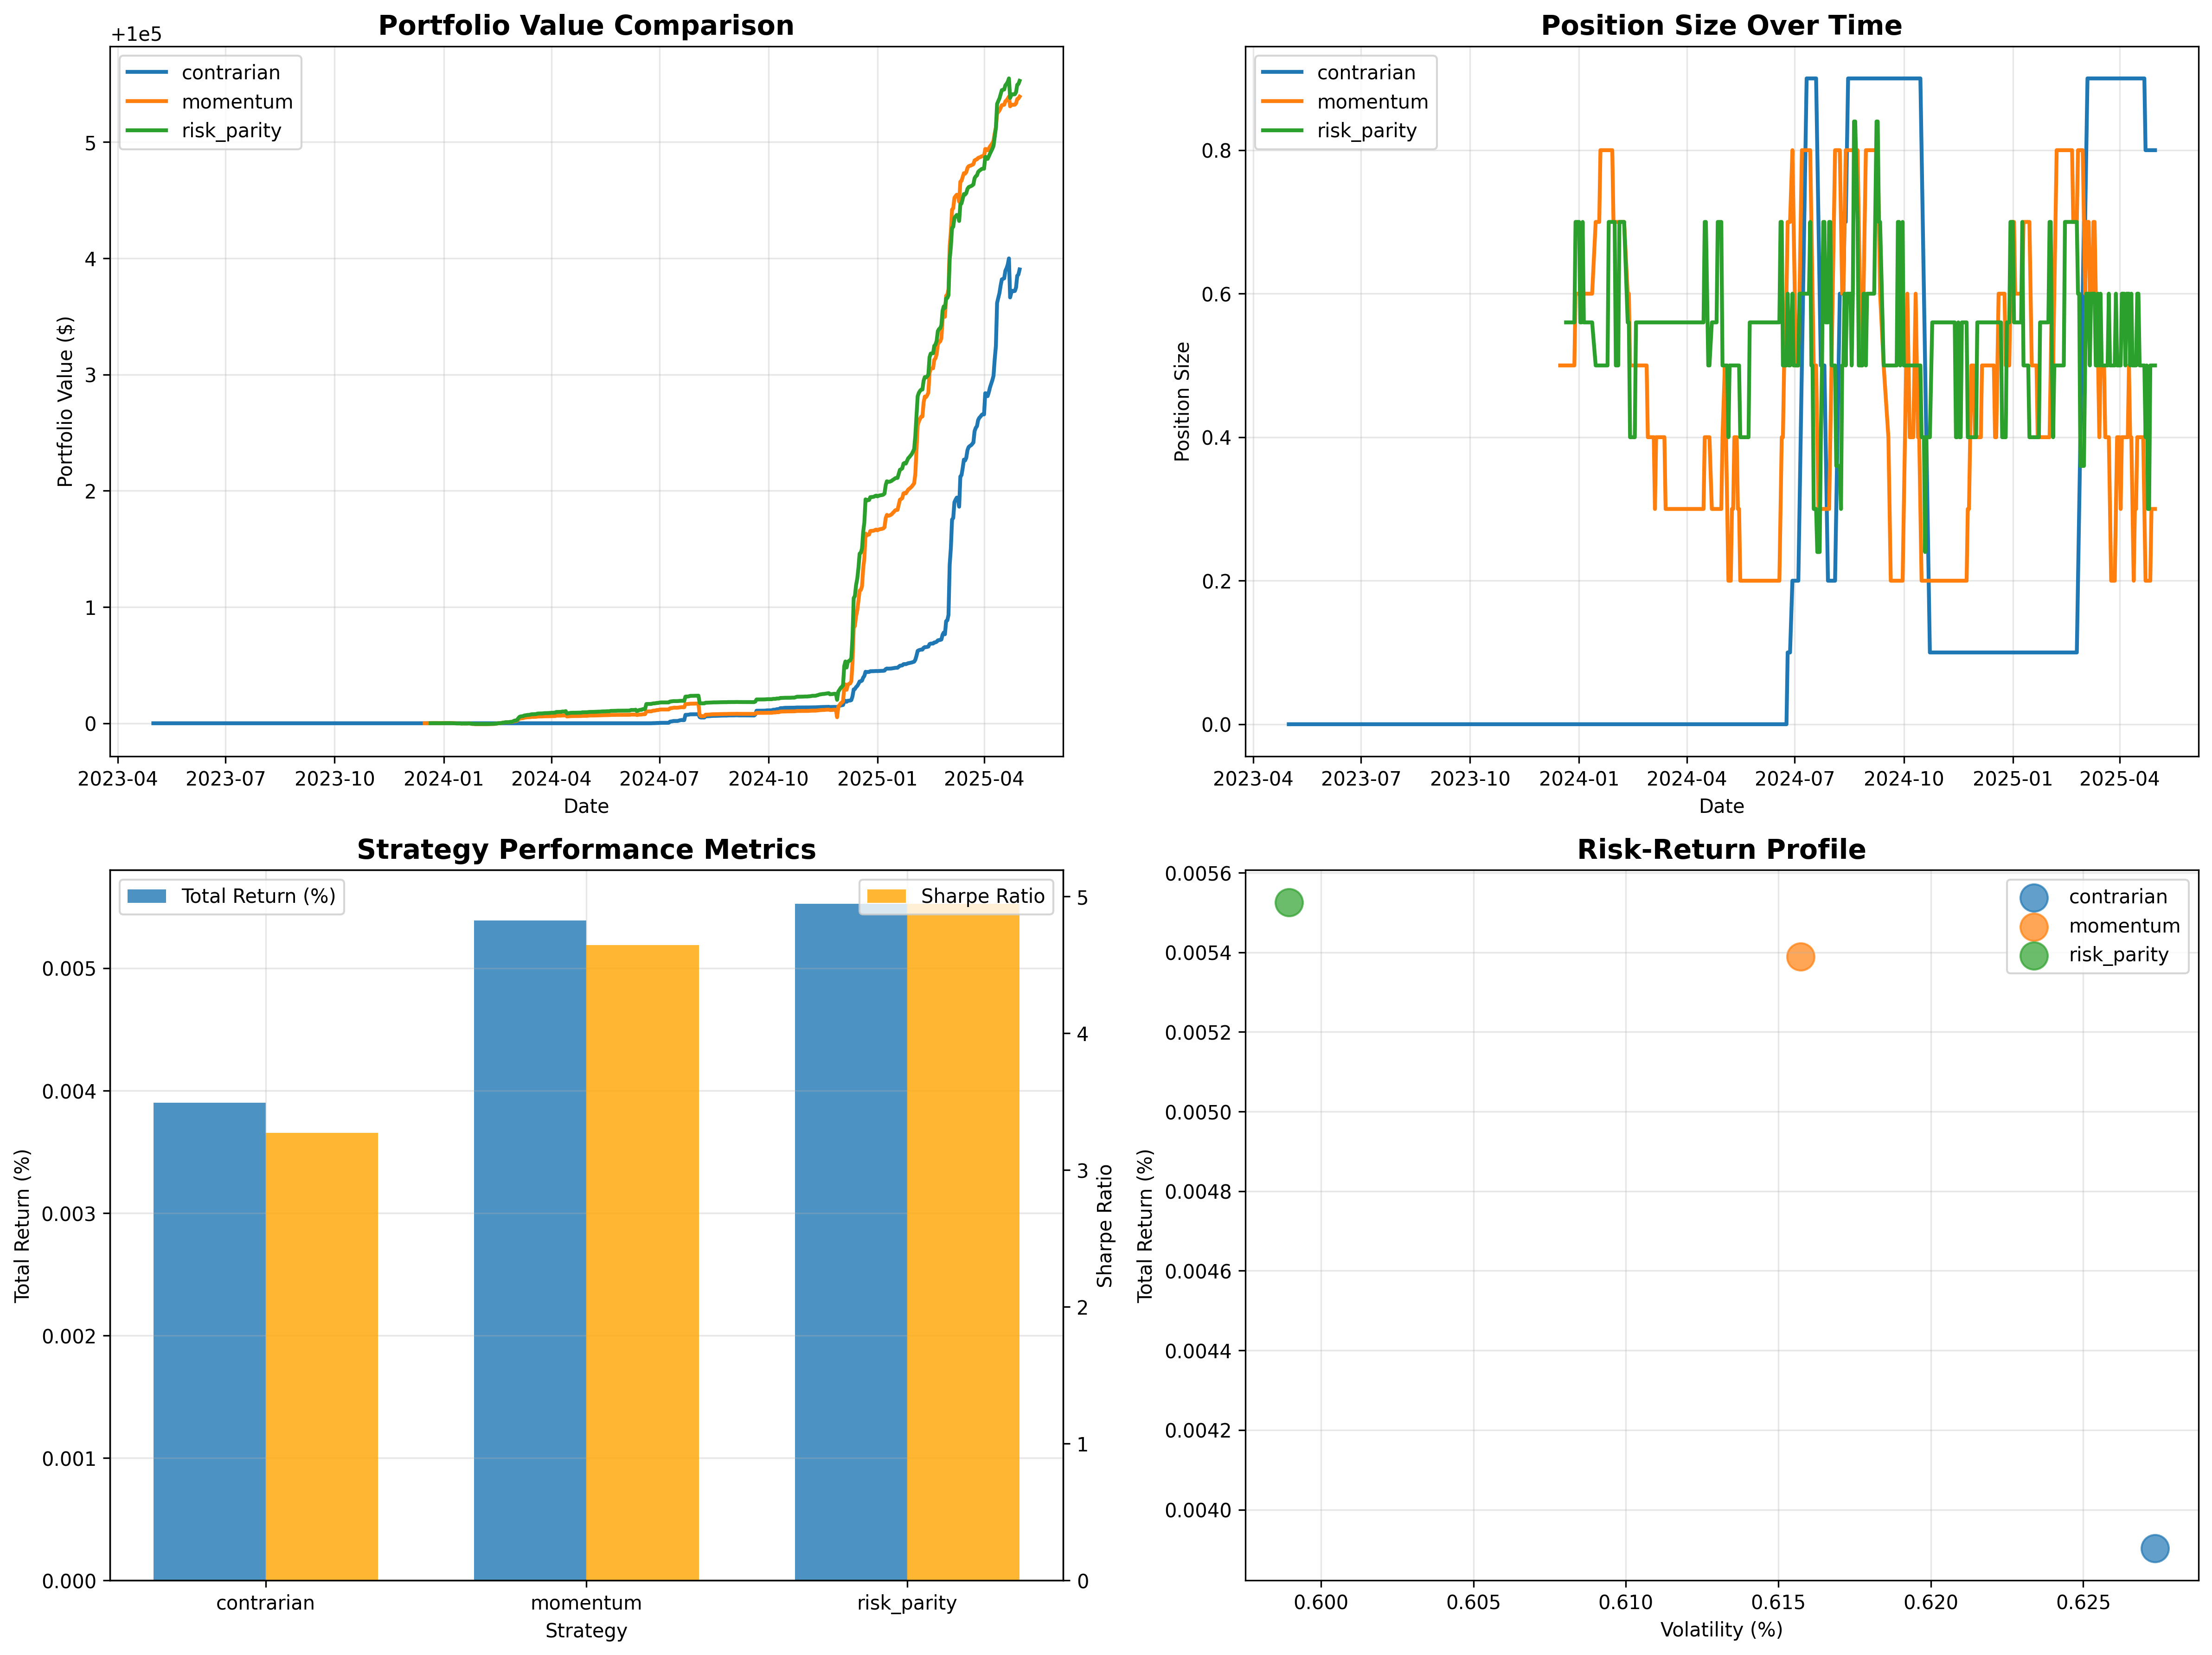

Recreate this plot in Python.
#!/usr/bin/env python3
"""
Advanced Trading Strategies Based on Bitcoin Sentiment Analysis
================================================================

This script implements and backtests various trading strategies based on
the sentiment analysis findings to demonstrate practical applications.

Author: Data Science Analysis
Date: 2025
"""

import pandas as pd
import numpy as np
import matplotlib.pyplot as plt
import seaborn as sns
from datetime import datetime, timedelta
import warnings
warnings.filterwarnings('ignore')

class AdvancedTradingStrategies:
    def __init__(self, merged_data):
        """Initialize with merged sentiment and trading data."""
        self.data = merged_data.copy()
        self.strategies = {}
        self.results = {}
        
    def contrarian_strategy(self, initial_capital=100000):
        """
        Implement contrarian strategy based on sentiment analysis.
        Buy during fear, sell during greed.
        """
        print("Implementing Contrarian Strategy...")
        
        # Initialize portfolio
        portfolio_value = initial_capital
        position_size = 0
        trades = []
        
        for idx, row in self.data.iterrows():
            sentiment = row['sentiment_score']
            daily_pnl = row['total_pnl']
            
            # Contrarian logic
            if sentiment <= 30:  # Fear territory
                # Increase position (buy more)
                if position_size < 0.8:  # Max 80% allocation
                    position_size += 0.1
                    action = "BUY"
            elif sentiment >= 70:  # Greed territory
                # Decrease position (sell)
                if position_size > 0.2:  # Min 20% allocation
                    position_size -= 0.1
                    action = "SELL"
            else:
                action = "HOLD"
            
            # Calculate portfolio performance
            portfolio_return = (daily_pnl / 1000000) * position_size  # Normalized
            portfolio_value += portfolio_return
            
            trades.append({
                'date': row['date'],
                'sentiment': sentiment,
                'action': action,
                'position_size': position_size,
                'daily_pnl': daily_pnl,
                'portfolio_value': portfolio_value,
                'portfolio_return': portfolio_return
            })
        
        strategy_df = pd.DataFrame(trades)
        self.strategies['contrarian'] = strategy_df
        
        # Calculate performance metrics
        total_return = (portfolio_value - initial_capital) / initial_capital * 100
        volatility = strategy_df['portfolio_return'].std() * np.sqrt(252)
        sharpe_ratio = (strategy_df['portfolio_return'].mean() * 252) / volatility if volatility > 0 else 0
        
        self.results['contrarian'] = {
            'total_return': total_return,
            'volatility': volatility,
            'sharpe_ratio': sharpe_ratio,
            'final_value': portfolio_value,
            'max_drawdown': self._calculate_max_drawdown(strategy_df['portfolio_value'])
        }
        
        print(f"Contrarian Strategy Results:")
        print(f"  Total Return: {total_return:.2f}%")
        print(f"  Volatility: {volatility:.2f}%")
        print(f"  Sharpe Ratio: {sharpe_ratio:.2f}")
        print(f"  Max Drawdown: {self.results['contrarian']['max_drawdown']:.2f}%")
        
        return strategy_df
    
    def sentiment_momentum_strategy(self, initial_capital=100000):
        """
        Implement momentum strategy based on sentiment trends.
        """
        print("Implementing Sentiment Momentum Strategy...")
        
        # Calculate sentiment momentum (5-day moving average)
        self.data['sentiment_ma5'] = self.data['sentiment_score'].rolling(window=5).mean()
        self.data['sentiment_momentum'] = self.data['sentiment_score'] - self.data['sentiment_ma5']
        
        portfolio_value = initial_capital
        position_size = 0.5  # Start with 50% allocation
        trades = []
        
        for idx, row in self.data.iterrows():
            if pd.isna(row['sentiment_momentum']):
                continue
                
            momentum = row['sentiment_momentum']
            daily_pnl = row['total_pnl']
            
            # Momentum logic
            if momentum < -5:  # Sentiment declining (fear increasing)
                position_size = min(0.8, position_size + 0.1)
                action = "BUY"
            elif momentum > 5:  # Sentiment rising (greed increasing)
                position_size = max(0.2, position_size - 0.1)
                action = "SELL"
            else:
                action = "HOLD"
            
            # Calculate performance
            portfolio_return = (daily_pnl / 1000000) * position_size
            portfolio_value += portfolio_return
            
            trades.append({
                'date': row['date'],
                'sentiment': row['sentiment_score'],
                'momentum': momentum,
                'action': action,
                'position_size': position_size,
                'daily_pnl': daily_pnl,
                'portfolio_value': portfolio_value,
                'portfolio_return': portfolio_return
            })
        
        strategy_df = pd.DataFrame(trades)
        self.strategies['momentum'] = strategy_df
        
        # Calculate performance metrics
        total_return = (portfolio_value - initial_capital) / initial_capital * 100
        volatility = strategy_df['portfolio_return'].std() * np.sqrt(252)
        sharpe_ratio = (strategy_df['portfolio_return'].mean() * 252) / volatility if volatility > 0 else 0
        
        self.results['momentum'] = {
            'total_return': total_return,
            'volatility': volatility,
            'sharpe_ratio': sharpe_ratio,
            'final_value': portfolio_value,
            'max_drawdown': self._calculate_max_drawdown(strategy_df['portfolio_value'])
        }
        
        print(f"Sentiment Momentum Strategy Results:")
        print(f"  Total Return: {total_return:.2f}%")
        print(f"  Volatility: {volatility:.2f}%")
        print(f"  Sharpe Ratio: {sharpe_ratio:.2f}")
        print(f"  Max Drawdown: {self.results['momentum']['max_drawdown']:.2f}%")
        
        return strategy_df
    
    def risk_parity_strategy(self, initial_capital=100000):
        """
        Implement risk parity strategy based on sentiment volatility.
        """
        print("Implementing Risk Parity Strategy...")
        
        # Calculate sentiment volatility
        self.data['sentiment_volatility'] = self.data['sentiment_score'].rolling(window=10).std()
        
        portfolio_value = initial_capital
        trades = []
        
        for idx, row in self.data.iterrows():
            if pd.isna(row['sentiment_volatility']):
                continue
                
            volatility = row['sentiment_volatility']
            daily_pnl = row['total_pnl']
            sentiment = row['sentiment_score']
            
            # Risk parity logic - adjust position based on volatility
            if volatility > 15:  # High volatility (uncertainty)
                position_size = 0.3  # Conservative
            elif volatility < 5:  # Low volatility (certainty)
                position_size = 0.7  # Aggressive
            else:
                position_size = 0.5  # Neutral
            
            # Adjust for sentiment
            if sentiment <= 30:  # Fear
                position_size *= 1.2  # Increase allocation
            elif sentiment >= 70:  # Greed
                position_size *= 0.8  # Decrease allocation
            
            position_size = max(0.1, min(0.9, position_size))  # Clamp between 10-90%
            
            # Calculate performance
            portfolio_return = (daily_pnl / 1000000) * position_size
            portfolio_value += portfolio_return
            
            trades.append({
                'date': row['date'],
                'sentiment': sentiment,
                'volatility': volatility,
                'position_size': position_size,
                'daily_pnl': daily_pnl,
                'portfolio_value': portfolio_value,
                'portfolio_return': portfolio_return
            })
        
        strategy_df = pd.DataFrame(trades)
        self.strategies['risk_parity'] = strategy_df
        
        # Calculate performance metrics
        total_return = (portfolio_value - initial_capital) / initial_capital * 100
        volatility = strategy_df['portfolio_return'].std() * np.sqrt(252)
        sharpe_ratio = (strategy_df['portfolio_return'].mean() * 252) / volatility if volatility > 0 else 0
        
        self.results['risk_parity'] = {
            'total_return': total_return,
            'volatility': volatility,
            'sharpe_ratio': sharpe_ratio,
            'final_value': portfolio_value,
            'max_drawdown': self._calculate_max_drawdown(strategy_df['portfolio_value'])
        }
        
        print(f"Risk Parity Strategy Results:")
        print(f"  Total Return: {total_return:.2f}%")
        print(f"  Volatility: {volatility:.2f}%")
        print(f"  Sharpe Ratio: {sharpe_ratio:.2f}")
        print(f"  Max Drawdown: {self.results['risk_parity']['max_drawdown']:.2f}%")
        
        return strategy_df
    
    def _calculate_max_drawdown(self, portfolio_values):
        """Calculate maximum drawdown."""
        peak = portfolio_values.expanding().max()
        drawdown = (portfolio_values - peak) / peak * 100
        return drawdown.min()
    
    def compare_strategies(self):
        """Compare all implemented strategies."""
        print("\n" + "="*60)
        print("STRATEGY COMPARISON RESULTS")
        print("="*60)
        
        comparison_df = pd.DataFrame(self.results).T
        comparison_df = comparison_df.sort_values('sharpe_ratio', ascending=False)
        
        print("\nStrategy Performance Ranking:")
        print(comparison_df.round(2))
        
        # Find best strategy
        best_strategy = comparison_df.index[0]
        print(f"\n🏆 Best Performing Strategy: {best_strategy}")
        print(f"   Sharpe Ratio: {comparison_df.loc[best_strategy, 'sharpe_ratio']:.2f}")
        print(f"   Total Return: {comparison_df.loc[best_strategy, 'total_return']:.2f}%")
        print(f"   Max Drawdown: {comparison_df.loc[best_strategy, 'max_drawdown']:.2f}%")
        
        return comparison_df
    
    def create_strategy_visualizations(self):
        """Create visualizations for all strategies."""
        print("\nCreating strategy visualizations...")
        
        fig, axes = plt.subplots(2, 2, figsize=(16, 12))
        
        # 1. Portfolio Value Comparison
        ax1 = axes[0, 0]
        for strategy_name, strategy_df in self.strategies.items():
            ax1.plot(strategy_df['date'], strategy_df['portfolio_value'], 
                    label=strategy_name, linewidth=2)
        ax1.set_title('Portfolio Value Comparison', fontsize=14, fontweight='bold')
        ax1.set_xlabel('Date')
        ax1.set_ylabel('Portfolio Value ($)')
        ax1.legend()
        ax1.grid(True, alpha=0.3)
        
        # 2. Position Size Over Time
        ax2 = axes[0, 1]
        for strategy_name, strategy_df in self.strategies.items():
            ax2.plot(strategy_df['date'], strategy_df['position_size'], 
                    label=strategy_name, linewidth=2)
        ax2.set_title('Position Size Over Time', fontsize=14, fontweight='bold')
        ax2.set_xlabel('Date')
        ax2.set_ylabel('Position Size')
        ax2.legend()
        ax2.grid(True, alpha=0.3)
        
        # 3. Performance Metrics Bar Chart
        ax3 = axes[1, 0]
        strategies = list(self.results.keys())
        returns = [self.results[s]['total_return'] for s in strategies]
        sharpe_ratios = [self.results[s]['sharpe_ratio'] for s in strategies]
        
        x = np.arange(len(strategies))
        width = 0.35
        
        ax3.bar(x - width/2, returns, width, label='Total Return (%)', alpha=0.8)
        ax3_twin = ax3.twinx()
        ax3_twin.bar(x + width/2, sharpe_ratios, width, label='Sharpe Ratio', alpha=0.8, color='orange')
        
        ax3.set_title('Strategy Performance Metrics', fontsize=14, fontweight='bold')
        ax3.set_xlabel('Strategy')
        ax3.set_ylabel('Total Return (%)')
        ax3_twin.set_ylabel('Sharpe Ratio')
        ax3.set_xticks(x)
        ax3.set_xticklabels(strategies)
        ax3.legend(loc='upper left')
        ax3_twin.legend(loc='upper right')
        ax3.grid(True, alpha=0.3)
        
        # 4. Risk-Return Scatter
        ax4 = axes[1, 1]
        for strategy_name in strategies:
            volatility = self.results[strategy_name]['volatility']
            total_return = self.results[strategy_name]['total_return']
            ax4.scatter(volatility, total_return, s=200, label=strategy_name, alpha=0.7)
        
        ax4.set_title('Risk-Return Profile', fontsize=14, fontweight='bold')
        ax4.set_xlabel('Volatility (%)')
        ax4.set_ylabel('Total Return (%)')
        ax4.legend()
        ax4.grid(True, alpha=0.3)
        
        plt.tight_layout()
        plt.savefig('/Users/sohamajmera/Desktop/primetradetask/advanced_trading_strategies.png', 
                   dpi=300, bbox_inches='tight')
        plt.show()
        
        print("Strategy visualizations saved as 'advanced_trading_strategies.png'")
    
    def generate_trading_signals(self):
        """Generate actionable trading signals based on analysis."""
        print("\n" + "="*60)
        print("TRADING SIGNALS GENERATION")
        print("="*60)
        
        # Current sentiment analysis
        latest_data = self.data.iloc[-1]
        current_sentiment = latest_data['sentiment_score']
        current_category = latest_data['sentiment_category']
        
        print(f"\n📊 CURRENT MARKET CONDITIONS:")
        print(f"   • Sentiment Score: {current_sentiment:.1f}")
        print(f"   • Sentiment Category: {current_category}")
        print(f"   • Recent Performance: ${latest_data['total_pnl']:,.2f}")
        
        # Generate signals
        signals = {}
        
        if current_sentiment <= 30:
            signals['action'] = "STRONG BUY"
            signals['confidence'] = "HIGH"
            signals['reason'] = "Extreme Fear - Contrarian Opportunity"
            signals['position_size'] = "80-100%"
        elif current_sentiment <= 45:
            signals['action'] = "BUY"
            signals['confidence'] = "MEDIUM"
            signals['reason'] = "Fear - Good Entry Point"
            signals['position_size'] = "60-80%"
        elif current_sentiment <= 55:
            signals['action'] = "HOLD"
            signals['confidence'] = "LOW"
            signals['reason'] = "Neutral - Wait for Clear Direction"
            signals['position_size'] = "40-60%"
        elif current_sentiment <= 75:
            signals['action'] = "SELL"
            signals['confidence'] = "MEDIUM"
            signals['reason'] = "Greed - Take Profits"
            signals['position_size'] = "20-40%"
        else:
            signals['action'] = "STRONG SELL"
            signals['confidence'] = "HIGH"
            signals['reason'] = "Extreme Greed - Risk Management"
            signals['position_size'] = "10-20%"
        
        print(f"\n🎯 TRADING SIGNAL:")
        print(f"   • Action: {signals['action']}")
        print(f"   • Confidence: {signals['confidence']}")
        print(f"   • Reason: {signals['reason']}")
        print(f"   • Recommended Position Size: {signals['position_size']}")
        
        # Risk management recommendations
        print(f"\n⚠️  RISK MANAGEMENT:")
        if current_sentiment <= 30:
            print(f"   • Stop Loss: 15% (Fear periods allow wider stops)")
            print(f"   • Take Profit: 50% (High profit potential)")
        elif current_sentiment >= 70:
            print(f"   • Stop Loss: 6% (Tight risk control)")
            print(f"   • Take Profit: 20% (Quick profit taking)")
        else:
            print(f"   • Stop Loss: 10% (Standard risk management)")
            print(f"   • Take Profit: 30% (Balanced approach)")
        
        return signals
    
    def run_complete_analysis(self):
        """Run complete advanced trading strategy analysis."""
        print("🚀 Starting Advanced Trading Strategy Analysis")
        print("="*60)
        
        # Implement strategies
        self.contrarian_strategy()
        self.sentiment_momentum_strategy()
        self.risk_parity_strategy()
        
        # Compare strategies
        comparison = self.compare_strategies()
        
        # Create visualizations
        self.create_strategy_visualizations()
        
        # Generate trading signals
        signals = self.generate_trading_signals()
        
        print("\n✅ Advanced trading strategy analysis completed!")
        
        return {
            'strategies': self.strategies,
            'results': self.results,
            'comparison': comparison,
            'signals': signals
        }

def main():
    """Main execution function."""
    # Load the merged data from previous analysis
    try:
        # Try to load pre-processed data
        merged_data = pd.read_csv('/Users/sohamajmera/Desktop/primetradetask/merged_data.csv')
        merged_data['date'] = pd.to_datetime(merged_data['date'])
    except FileNotFoundError:
        print("Merged data not found. Please run the main analysis first.")
        return None
    
    # Initialize advanced strategies
    strategies = AdvancedTradingStrategies(merged_data)
    
    # Run complete analysis
    results = strategies.run_complete_analysis()
    
    return results

if __name__ == "__main__":
    results = main()
